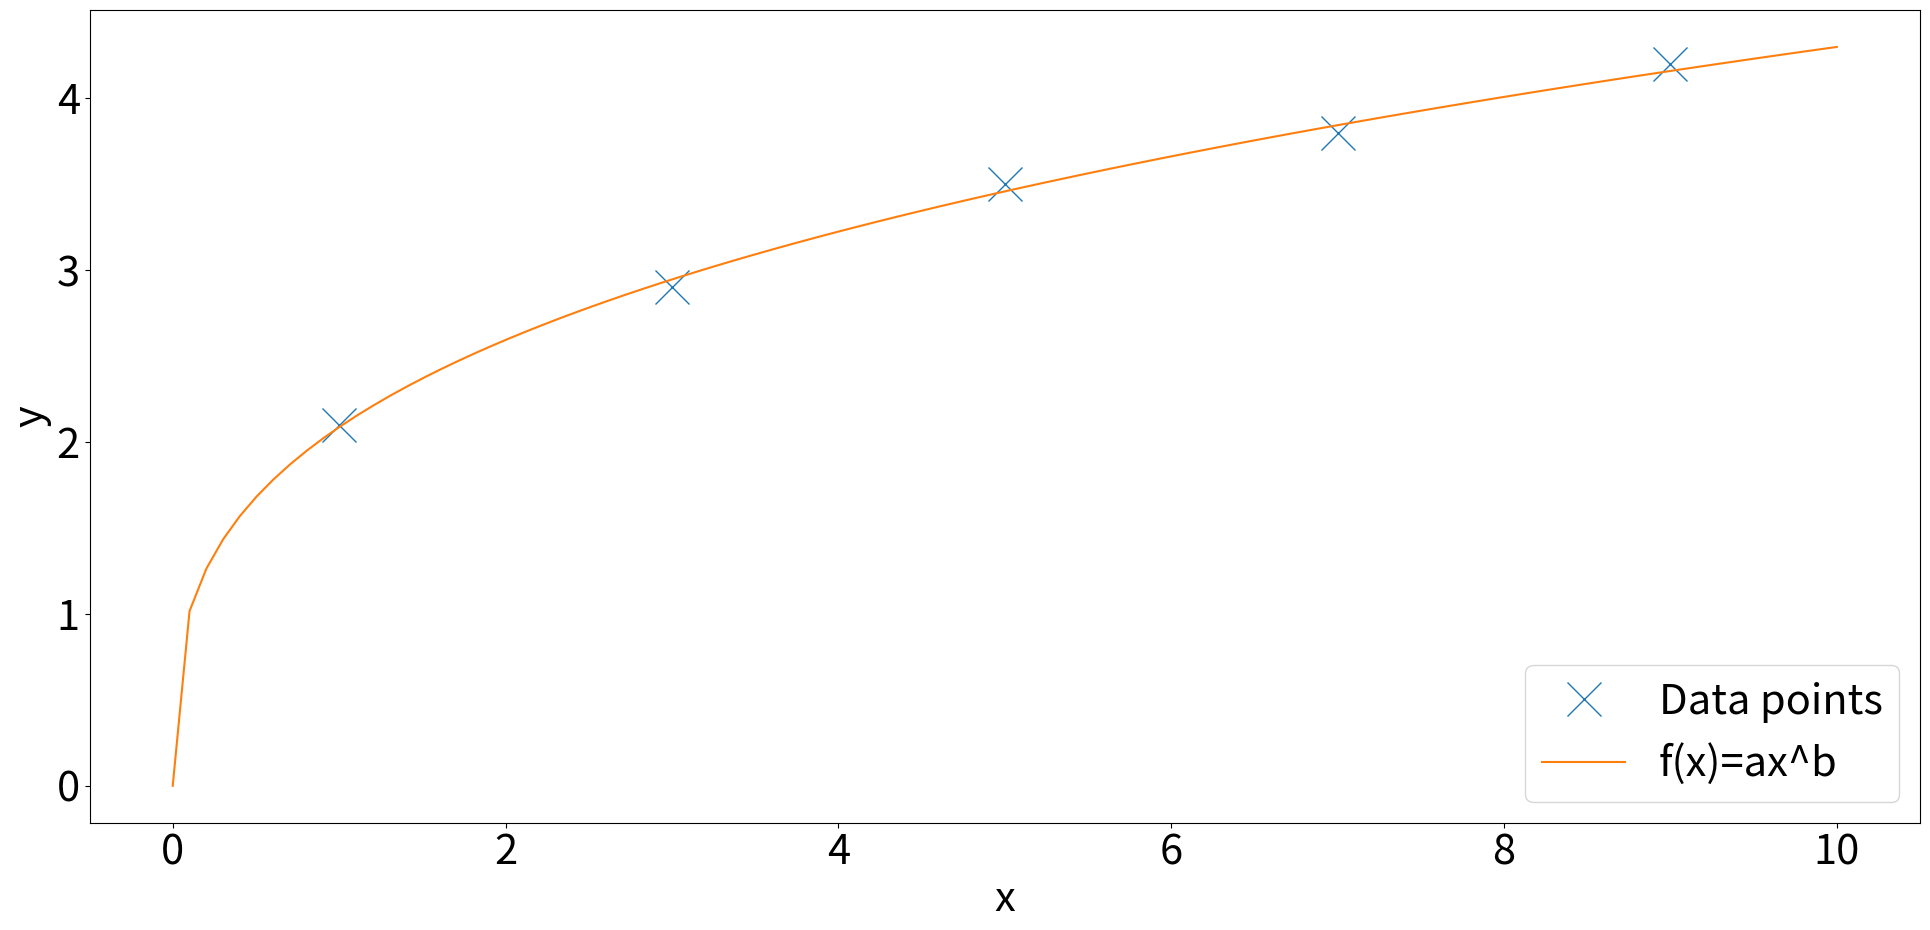

Reproduce this figure in Python. (Note: this script raises an exception after producing the figure.)
#!/usr/bin/env python3
# -*- coding: utf-8 -*-
"""
Fit a power law function to some data
"""

import numpy as np
import matplotlib.pyplot as plt

# New figure (increase figure size)
fig = plt.figure(figsize=(20,10))

# Bigger font
plt.rcParams.update({'font.size': 30})

# data points
x = [1,3,5,7,9]
y = [2.1,2.9,3.5,3.8,4.2]

# Fit using polyfit and polyval
p = np.polyfit(np.log(x),np.log(y),1)    # np.polyfit(X,Y,1) would work too

# construct f(x)=ax^b
x1 = np.linspace(0,10,100)
b = p[0]
a = np.exp(p[1])
y1 = a*pow(x1,b)

# plot
plt.plot(x,y,'x', markersize=25)
plt.plot(x1,y1)

# Make pretty
plt.xlabel('x')
plt.ylabel('y')

plt.legend(['Data points','f(x)=ax^b'],loc=4)

# Tighter margins
plt.tight_layout()

# Set your own filename/directory here
fname="linlin-fit.png"
fdir="/Users/<user>/Code/makecourse/modules/MAS2805-python/static/images/week2/"

# Save the file
fig.savefig(fdir+fname, facecolor=(1,1,1,0.8), transparent=True)




